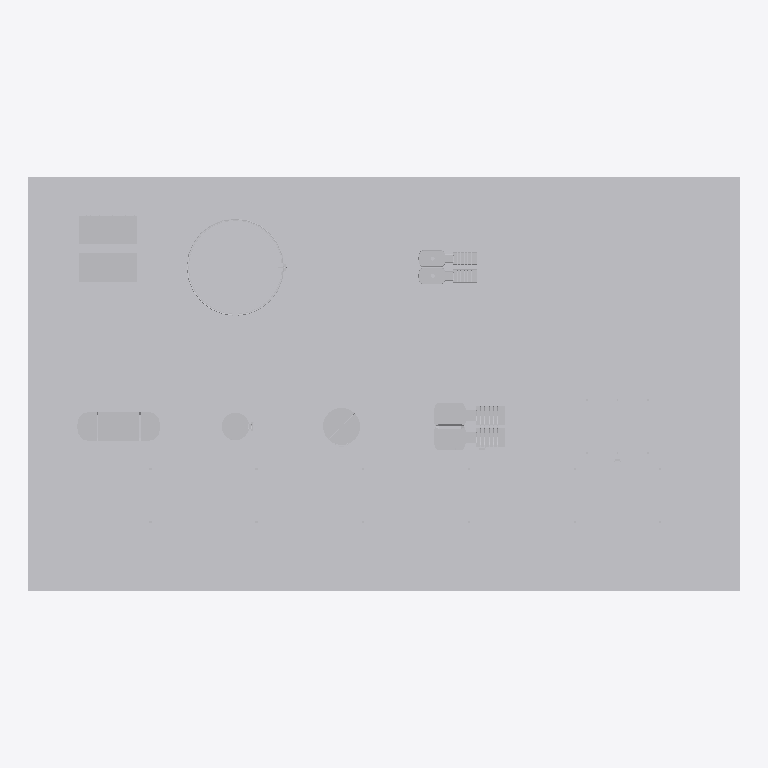
Plan cut of the same IFC building model at storey 'Nivel de proceso' (level 0.35 m, cut at 1.75 m), seen from above with north up, elements coloured by IFC class (only those large enough to see are counted): 8 other elements (light grey). Cut surfaces are drawn darker.
Extent 67.0 m × 39.0 m × 16.0 m (x, y, z). Storeys (1): Nivel de proceso at 0.35 m. Elements (14): 6 IfcPipeSegment, 4 IfcTank, 1 IfcBuildingElementProxy, 1 IfcCompressor, 1 IfcHeatExchanger, 1 IfcPump.

HEADER;
FILE_DESCRIPTION(('ViewDefinition [DesignTransferView]'),'2;1');
FILE_NAME('SIM-DES-Ensayo-01.ifc','2026-01-01T00:00:00',('TrazIA-3D'),(''),'IfcOpenShell 0.8.5-1c5b825','IfcOpenShell 0.8.5-1c5b825','DRAFT');
FILE_SCHEMA(('IFC4'));
ENDSEC;
DATA;
#4=IFCPROJECT('2eVSFIQGLKFeLi6cpxkmoL',$,'SIM-DES',$,$,'Planta de tratamiento de gas',$,(#14),#9);
#16=IFCSITE('2j3umwAXTMqB7_BlBHR$wv',$,'Desierto',$,$,$,$,$,$,$,$,$,$,$);
#17=IFCBUILDING('1swwYH_GXL0Pql6DN8KrNi',$,'Complejo de proceso',$,$,$,$,$,$,$,$,$);
#18=IFCBUILDINGSTOREY('3H2iS4iHLI3eb_fB0vTKfP',$,'Nivel de proceso',$,$,$,$,$,$,0.35);
#467=IFCBUILDINGELEMENTPROXY('2a1fBGU8vTdgAMr9aA4CL_',$,'ST-00','Infraestructura, accesos y rack',$,#3,#484,'ST-00',$);
#213=IFCTANK('1YNAh5QffT1fd_EWJeaZHh',$,'T-260','Tanque de condensado',$,#3,#230,'T-260',$);
#182=IFCHEATEXCHANGER('2yPL87pSbKEO5FzcIgFsu5',$,'E-250','Banco de aeroenfriamiento',$,#3,#199,'E-250',$);
#151=IFCCOMPRESSOR('1sRpfya4DRTfgeJHlUaY2L',$,'K-240','Compresor de gas seco',$,#3,#168,'K-240',$);
#70=IFCTANK('26OYsS1lLUSvIseyQ8fdhO',$,'V-210','Separador de entrada',$,#3,#81,'V-210',$);
#244=IFCPUMP('3Qe0SN_IvGeutWWIhyS_kp',$,'P-270','Bombas de condensado',$,#3,#261,'P-270',$);
#123=IFCTANK('2j$_EgWerKLgCkZcxxF6hN',$,'C-230','Columna de deshidratación TEG',$,#3,#137,'C-230',$);
#95=IFCTANK('3MWY4PLvfSaPwdKwSlbJEJ',$,'F-220','Filtro coalescente',$,#3,#109,'F-220',$);
ENDSEC;
